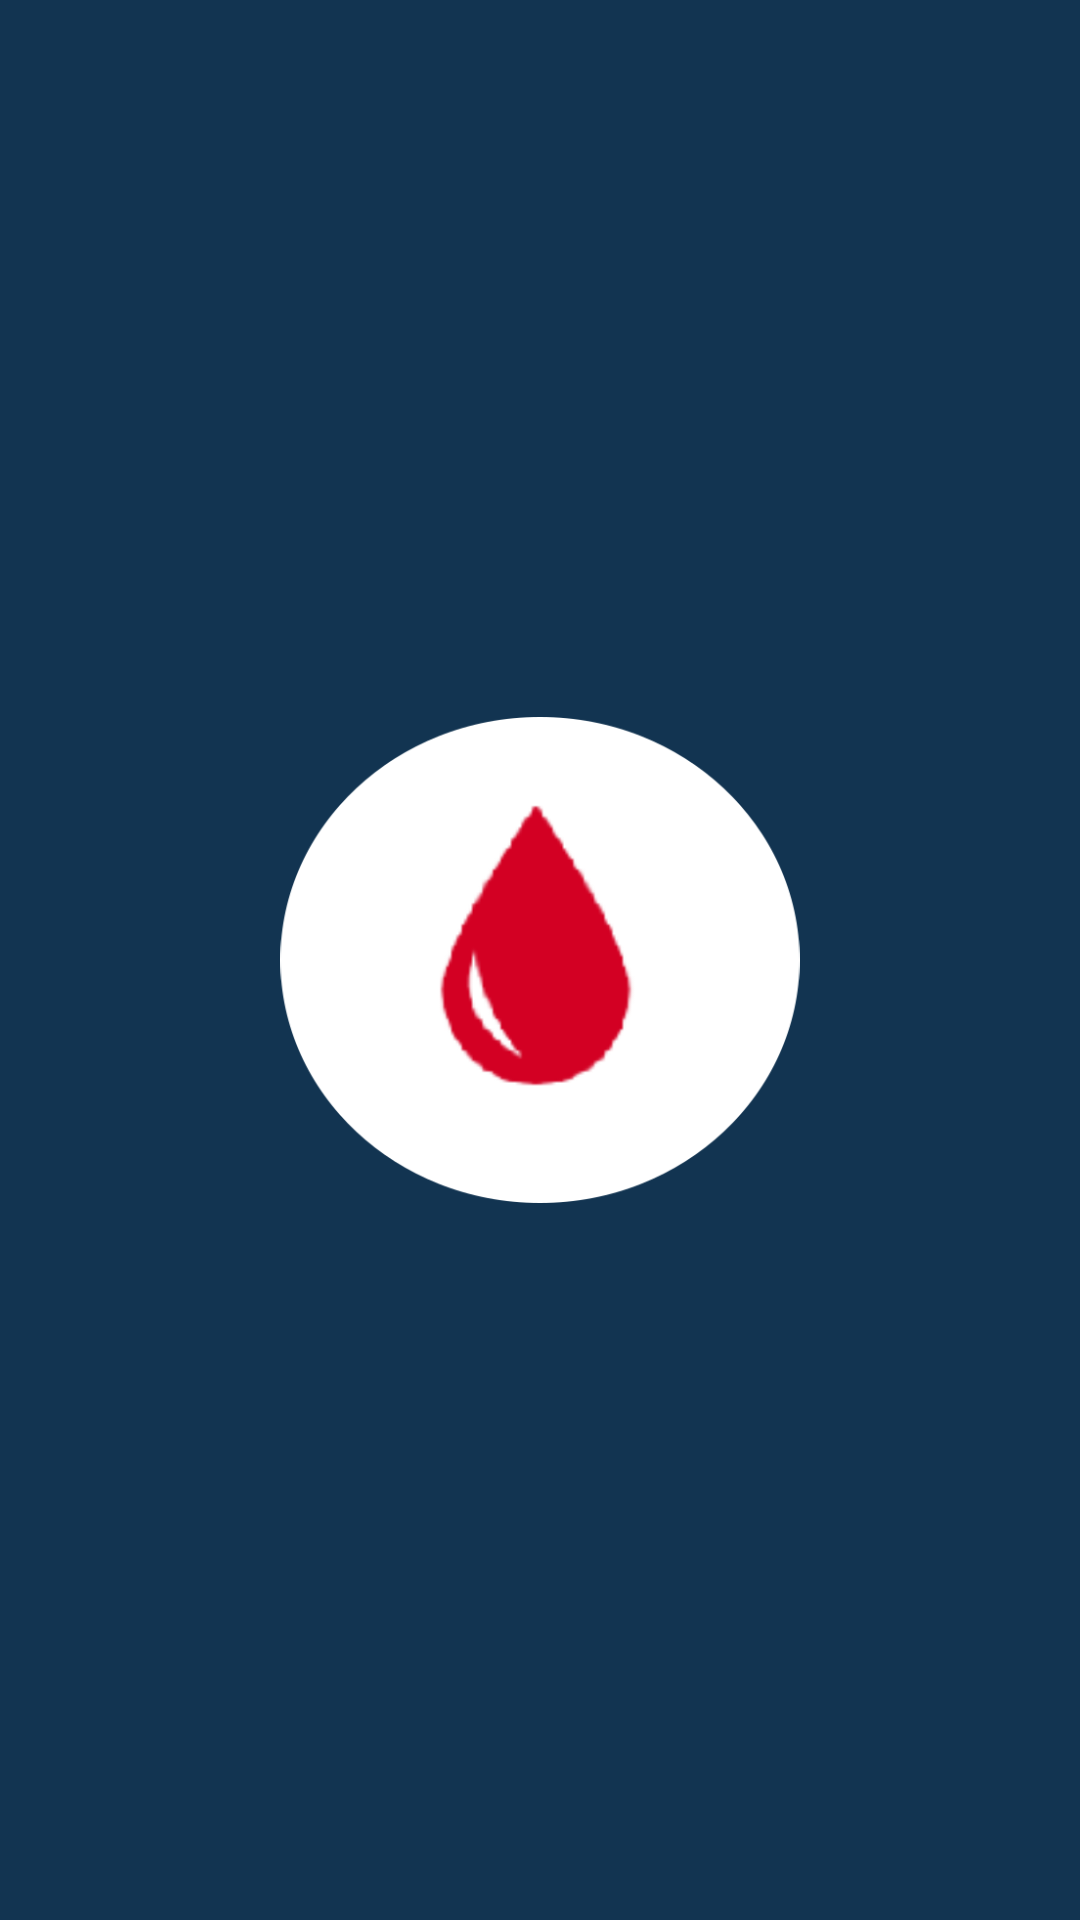

Reconstruct the res/layout file that produces this screen, plus the resources it refers to.
<!-- AndroidManifest.xml: application theme AppTheme -->
<!-- res/layout/activity_splash_screen.xml -->
<?xml version="1.0" encoding="utf-8"?>
<RelativeLayout xmlns:android="http://schemas.android.com/apk/res/android"
    xmlns:tools="http://schemas.android.com/tools"
    android:id="@+id/activity_splash_screen"
    android:layout_width="match_parent"
    android:layout_height="match_parent"
    android:paddingBottom="@dimen/activity_vertical_margin"
    android:paddingLeft="@dimen/activity_horizontal_margin"
    android:paddingRight="@dimen/activity_horizontal_margin"
    android:paddingTop="@dimen/activity_vertical_margin"
    tools:context="oriol.ivan.com.enserieproject.SplashScreen"
    android:background="#123451"
    android:orientation="vertical">

    <ImageView
        android:src="@drawable/logo"
        android:layout_width="206dp"
        android:layout_height="162dp"
        android:layout_centerInParent="true"
        android:layout_marginTop="100dp"
        android:id="@+id/imageView" />

    <ProgressBar
        android:layout_centerInParent="true"
        android:layout_width="246dp"
        android:layout_height="202dp"
        android:id="@+id/progressBarCircular"
        android:max="100"
        android:indeterminateDrawable="@drawable/spinner_circle_shape"
        android:indeterminate="false"
        android:visibility="invisible"/>
</RelativeLayout>
<!-- resources referenced by this layout -->
<resources>
  <dimen name="activity_horizontal_margin">16dp</dimen>
  <dimen name="activity_vertical_margin">16dp</dimen>
  <!-- drawable logo: png bitmap (drawable, 30021 bytes) -->
  <!-- drawable spinner_circle_shape (drawable) -->
  <?xml version="1.0" encoding="utf-8"?>
  <rotate android:toDegrees="360"
      xmlns:android="http://schemas.android.com/apk/res/android">
      <shape
          android:shape="ring"
          android:innerRadius="82dp"
          android:useLevel="false"
          android:thickness="5dp">
  
          <gradient
              android:type="sweep"
              android:startColor="#AAA"
              android:endColor="#000"/>
      </shape>
  </rotate>
  <style name="AppTheme" parent="Theme.AppCompat.Light.NoActionBar">
          
          <item name="colorPrimary">@color/colorPrimary</item>
          <item name="colorPrimaryDark">@color/colorPrimaryDark</item>
          <item name="colorAccent">@color/colorAccent</item>
      </style>
  <color name="colorPrimary">#3F51B5</color>
  <color name="colorPrimaryDark">#303F9F</color>
  <color name="colorAccent">#FF4081</color>
</resources>
